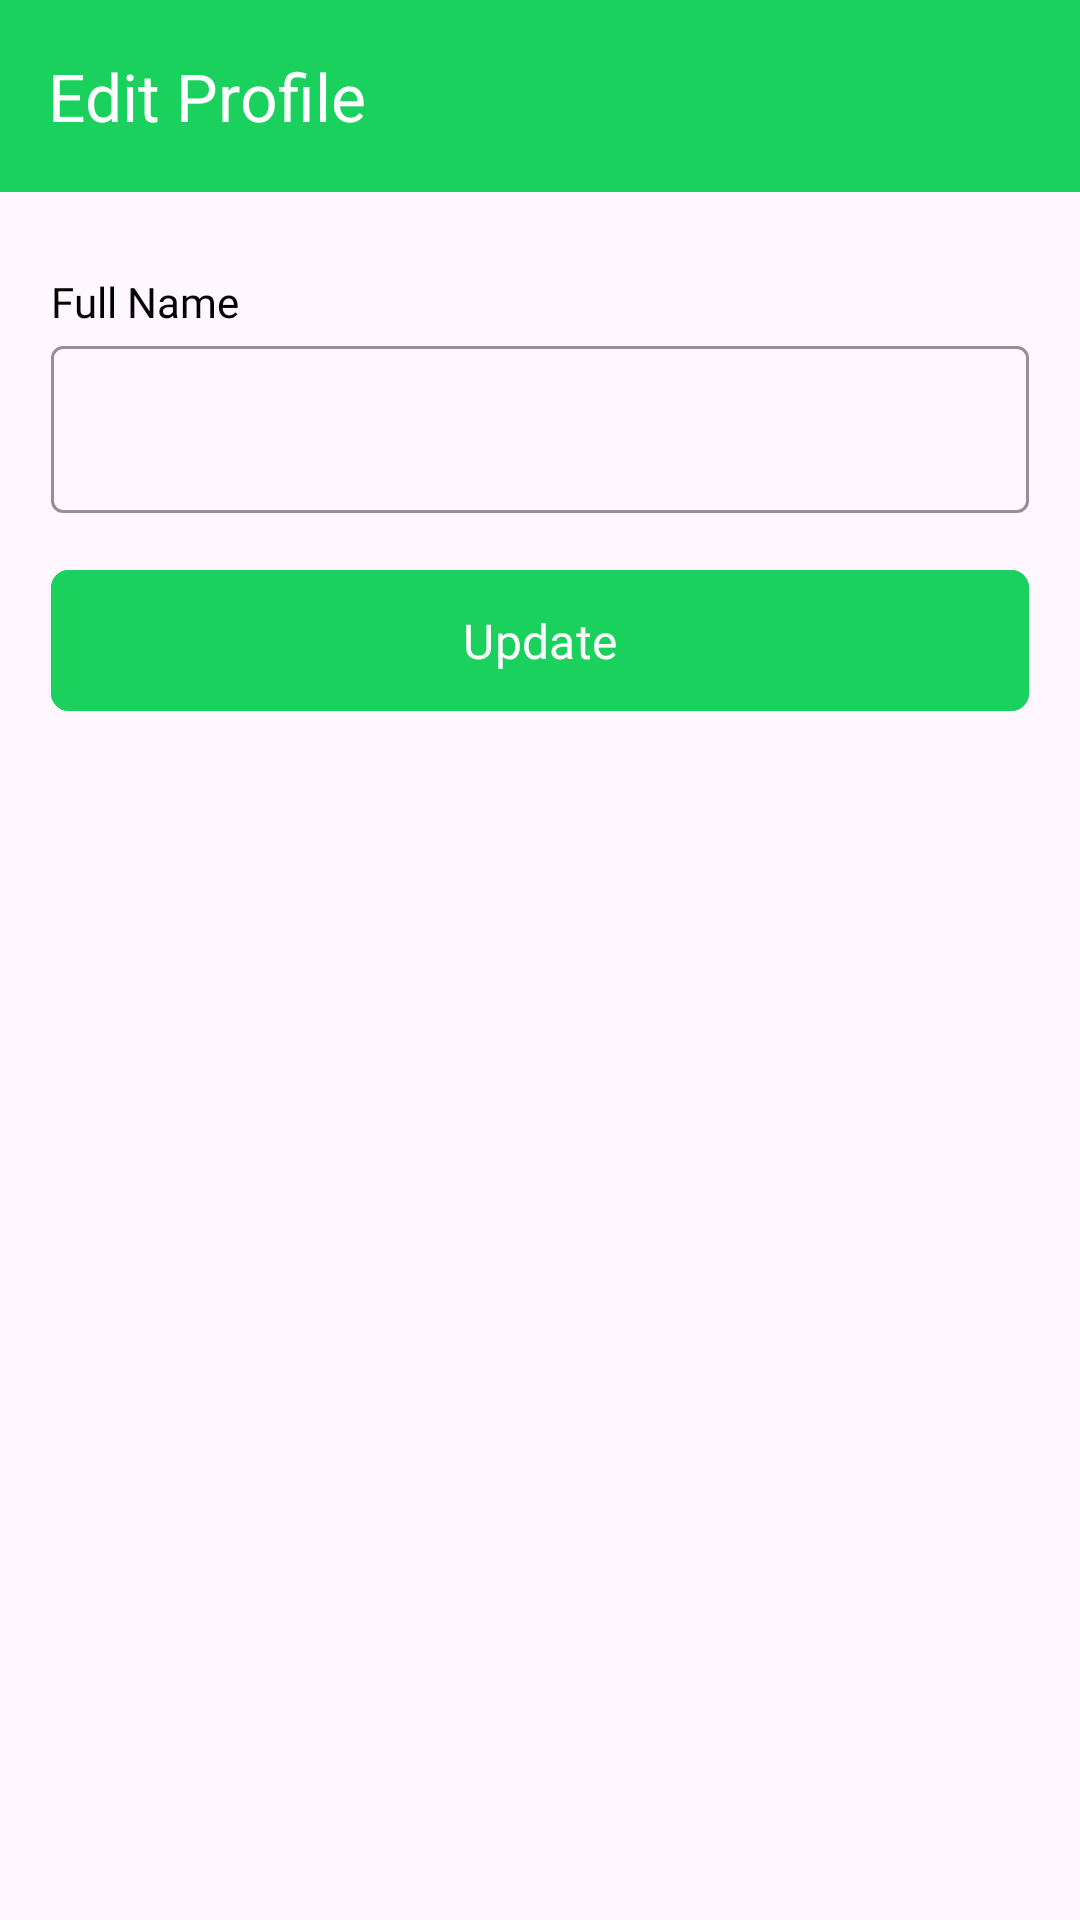

Android layout source for this screen:
<!-- AndroidManifest.xml: application theme Theme.Breeze -->
<!-- res/layout/activity_edit_profile.xml -->
<?xml version="1.0" encoding="utf-8"?>
<LinearLayout xmlns:android="http://schemas.android.com/apk/res/android"
    xmlns:app="http://schemas.android.com/apk/res-auto"
    xmlns:tools="http://schemas.android.com/tools"
    android:layout_width="match_parent"
    android:layout_height="match_parent"
    android:orientation="vertical"
    tools:context=".ui.activities.profile.EditProfileActivity">

    <com.google.android.material.appbar.AppBarLayout
        android:id="@+id/appBarLayout"
        android:layout_width="match_parent"
        android:layout_height="wrap_content">

        <com.google.android.material.appbar.MaterialToolbar
            android:id="@+id/topAppBar"
            android:layout_width="match_parent"
            android:layout_height="?attr/actionBarSize"
            android:background="?attr/colorPrimary"
            app:navigationIcon="@drawable/ic_baseline_arrow_back_ios_24"
            app:title="Edit Profile"
            app:titleTextAppearance="@style/ToolbarTitleText" />
    </com.google.android.material.appbar.AppBarLayout>

    <LinearLayout
        android:layout_width="match_parent"
        android:layout_height="match_parent"
        android:padding="17dp"
        android:orientation="vertical">
        <com.google.android.material.textview.MaterialTextView
            android:id="@+id/tv_name"
            android:layout_width="wrap_content"
            android:layout_height="wrap_content"
            android:fontFamily="@font/inter"
            android:layout_marginTop="10dp"
            android:text="@string/full_name"
            android:textColor="@color/black"
            android:textSize="14sp"
            app:layout_constraintStart_toStartOf="parent"
            app:layout_constraintTop_toTopOf="parent"
            app:layout_constraintTop_toBottomOf="@+id/nameEditTextLayout"

            />

        <com.google.android.material.textfield.TextInputLayout
            android:id="@+id/nameEditTextLayout"
            android:layout_width="match_parent"
            android:layout_height="wrap_content"
            app:boxStrokeColor="?attr/colorAccent"
            style="@style/Widget.MaterialComponents.TextInputLayout.OutlinedBox"
            app:startIconDrawable="@drawable/ic_baseline_person_24"
            >

            <com.google.android.material.textfield.TextInputEditText
                android:id="@+id/et_name"
                android:layout_width="match_parent"
                android:layout_height="wrap_content"
                android:ems="10"
                android:inputType="text" />

        </com.google.android.material.textfield.TextInputLayout>
        <com.google.android.material.button.MaterialButton
            android:id="@+id/btn_update"
            android:layout_width="match_parent"
            android:layout_height="55dp"
            android:text="Update"
            android:layout_marginTop="15dp"
            android:padding="6dp"
            app:cornerRadius="6dp"
            android:textSize="16sp"
            app:iconTint="@color/white"
            android:layout_marginBottom="20dp"
            app:iconGravity="textEnd"
            android:fontFamily="@font/inter_medium"
            android:backgroundTint="?attr/colorPrimary" />

    </LinearLayout>
</LinearLayout>
<!-- resources referenced by this layout -->
<resources>
  <color name="black">#FF000000</color>
  <color name="white">#FFFFFFFF</color>
  <string name="full_name">Full Name</string>
  <style name="ToolbarTitleText">
          <item name="android:textSize">22sp</item>
          <item name="android:textColor">@android:color/white</item>
      </style>
  <style name="Theme.Breeze" parent="Base.Theme.Breeze">
          <item name="searchViewStyle">@style/MySearchViewStyle</item>
      </style>
  <style name="Base.Theme.Breeze" parent="Theme.Material3.DayNight.NoActionBar">
          
           <item name="colorPrimary">@color/light_primary</item>
           <item name="colorPrimaryVariant">@color/light_primary</item>
           <item name="colorSecondary">@color/light_secondary</item>
           <item name="android:statusBarColor">@color/light_primary</item>
           <item name="colorAccent">@color/light_gray</item>
          <item name="colorOnBackground">@color/white_background</item>
      </style>
  <style name="MySearchViewStyle" parent="Widget.AppCompat.SearchView">
          <item name="android:textColor">#FFFFFF</item>
          <item name="android:textSize">14sp</item>
          <item name="android:actionMenuTextColor">@color/white</item>
      </style>
  <color name="light_primary">#1BD15D</color>
  <color name="light_secondary">#1F9E4D</color>
  <color name="light_gray">#8B8B8B</color>
  <color name="white_background">#FFFBFF</color>
</resources>
